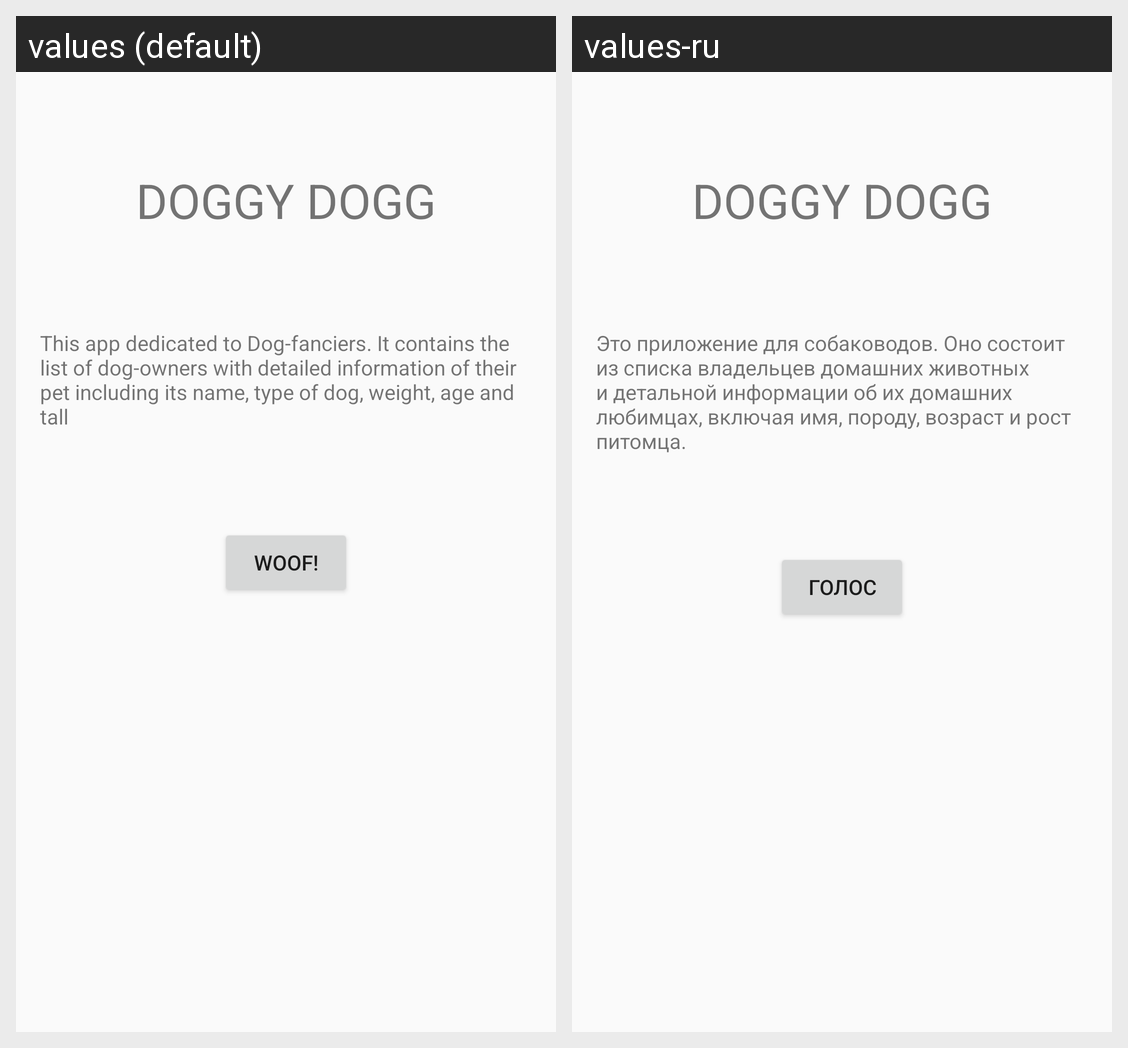

Here is an Android app screen in its default locale and in the app's own translations. Write out the translated-string differences for the strings that appear on this screen.
Android screen res/layout/activity_act_main_dog_subscription.xml rendered under 2 locales, left to right: values (default), values-ru. Device: Nexus 5 (rendered at 1080×1920; each locale shown at half size, 540×960, under a caption strip naming it); theme AppTheme.
Strings drawn on this screen, with the default value and each locale's value (text and hints the layout hard-codes, and strings that could not be matched under every locale, appear in the picture but are not listed):

text_view_app_title
  values: DOGGY DOGG
  values-ru: DOGGY DOGG

text_view_app_description
  values: This app dedicated to Dog-fanciers. It contains the list of dog-owners with detailed information of their pet including its name, type of dog, weight, age and tall
  values-ru: Это приложение для собаководов. Оно состоит из списка владельцев домашних животных и детальной информации об их домашних любимцах, включая имя, породу, возраст и рост питомца.

woof_btn_title
  values: WOOF!
  values-ru: Голос
